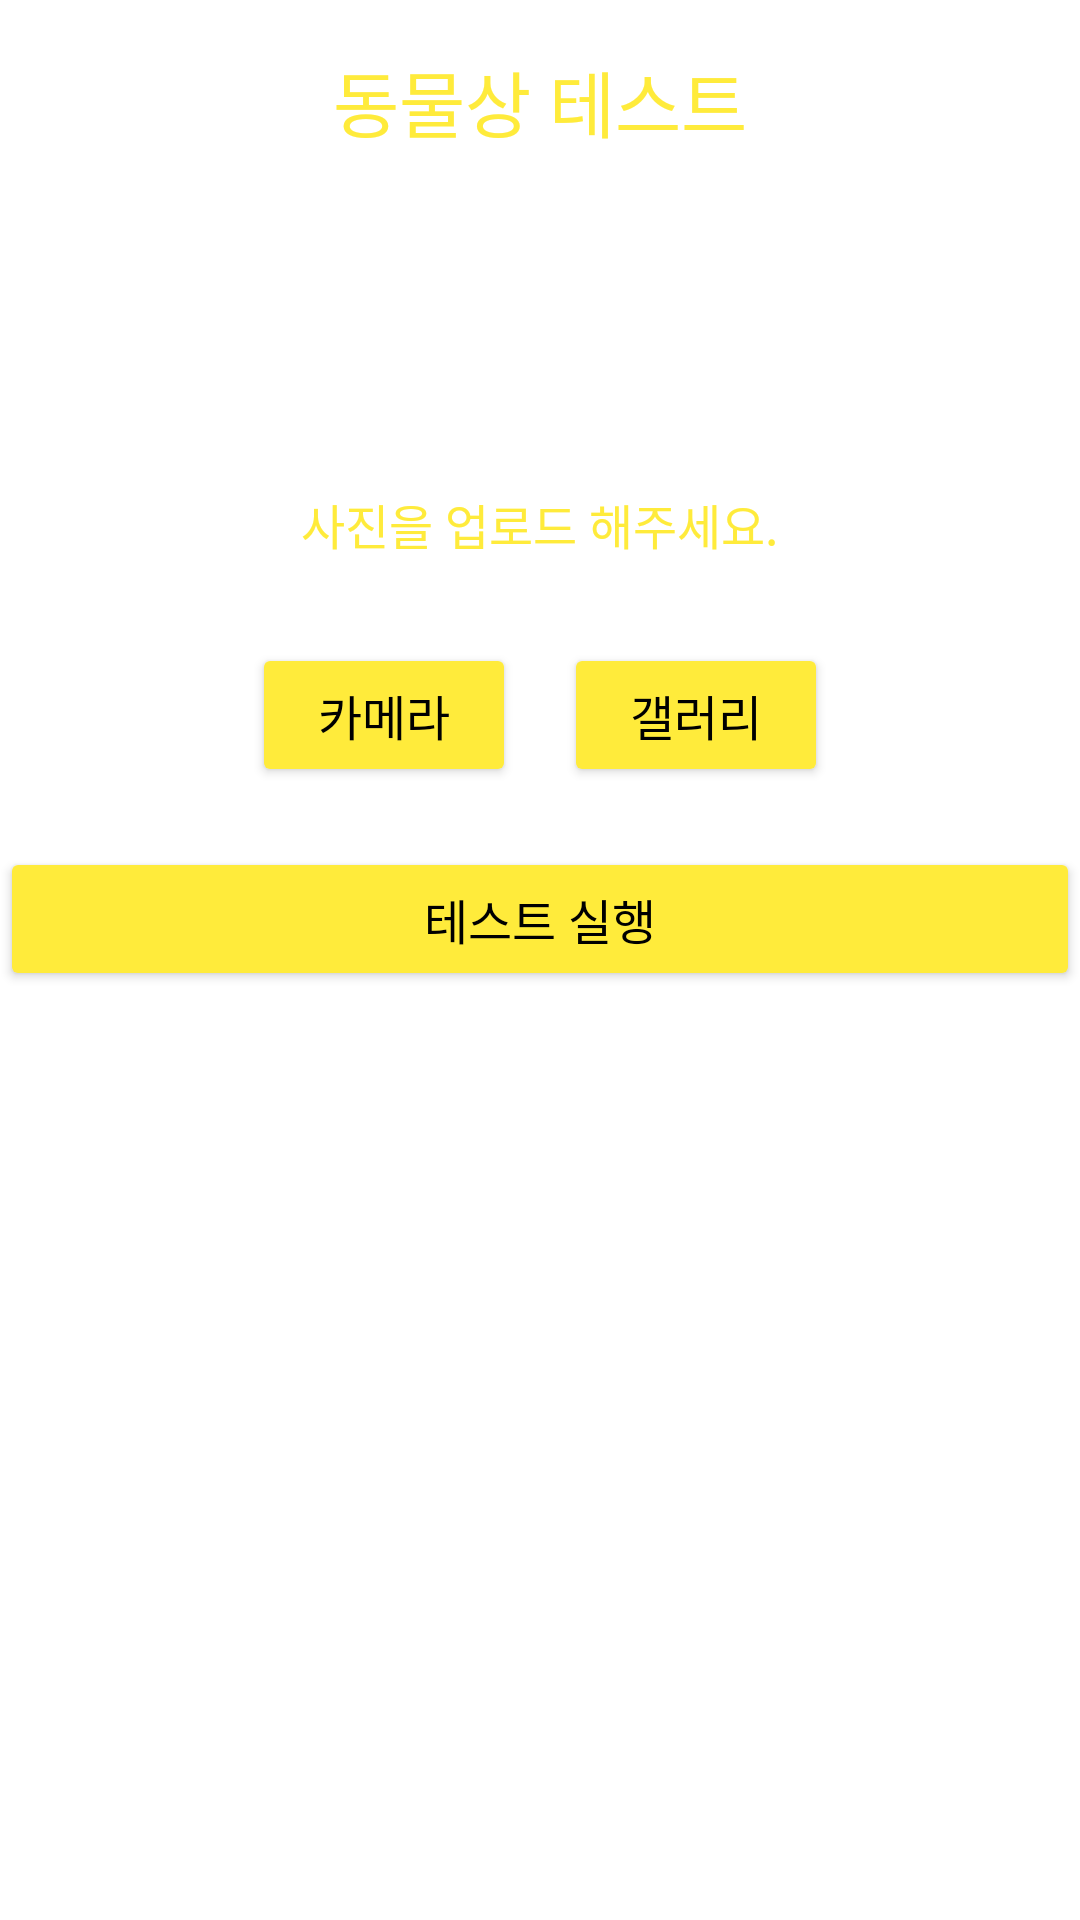

Here is an Android app screen rendered from its layout file. Give the layout XML and the strings, colors and styles it references.
<!-- AndroidManifest.xml: application theme Theme.AnimalFace_APP -->
<!-- res/layout/activity_animal_face.xml -->
<?xml version="1.0" encoding="utf-8"?>
<androidx.constraintlayout.widget.ConstraintLayout
    xmlns:android="http://schemas.android.com/apk/res/android"
    xmlns:app="http://schemas.android.com/apk/res-auto"
    xmlns:tools="http://schemas.android.com/tools"
    android:layout_width="match_parent"
    android:layout_height="match_parent"
    tools:context=".AnimalFaceActivity"
    android:background="@android:color/white">

    <LinearLayout
        android:layout_width="match_parent"
        android:layout_height="match_parent"
        android:orientation="vertical"
        tools:layout_editor_absoluteX="0dp"
        tools:layout_editor_absoluteY="-171dp">

        <TextView
            android:id="@+id/animal_test_title"
            android:layout_width="wrap_content"
            android:layout_height="wrap_content"
            android:layout_marginTop="16dp"
            android:layout_gravity="center"
            android:text="동물상 테스트"
            android:textSize="24sp"
            android:textColor="#FFEB3B" />

        <ImageView
            android:id="@+id/resultUserImage"
            android:layout_width="match_parent"
            android:layout_height="wrap_content"
            android:layout_marginTop="50dp"
            android:adjustViewBounds="true"
            android:maxWidth="300dp"
            android:maxHeight="200dp"
            android:src="@drawable/download" />

        <LinearLayout
            android:layout_width="match_parent"
            android:layout_height="wrap_content"
            android:layout_marginTop="50dp"
            android:orientation="vertical"
            android:gravity="center">

            <TextView
                android:id="@+id/predict_send_text"
                android:layout_width="wrap_content"
                android:layout_height="wrap_content"
                android:text="사진을 업로드 해주세요."
                android:textSize="16sp"
                android:gravity="center"
                android:padding="12dp"
                android:background="#00000000"
                android:textColor="#FFEB3B" />

            <LinearLayout
                android:layout_width="wrap_content"
                android:layout_height="wrap_content"
                android:layout_marginTop="16dp"
                android:orientation="horizontal"
                android:gravity="center">

                <Button
                    android:id="@+id/cameraBtn"
                    android:layout_width="wrap_content"
                    android:layout_height="wrap_content"
                    android:text="카메라"
                    android:textSize="16sp"
                    android:padding="12dp"
                    android:backgroundTint="#FFEB3B"
                    android:textColor="@color/black" />

                <Button
                    android:id="@+id/galleryBtn"
                    android:layout_width="wrap_content"
                    android:layout_height="wrap_content"
                    android:text="갤러리"
                    android:textSize="16sp"
                    android:padding="12dp"
                    android:layout_marginStart="16dp"
                    android:backgroundTint="#FFEB3B"
                    android:textColor="@color/black" />
            </LinearLayout>

            <Button
                android:id="@+id/predictSendBtn"
                android:layout_width="match_parent"
                android:layout_height="wrap_content"
                android:text="테스트 실행"
                android:textSize="16sp"
                android:padding="12dp"
                android:layout_marginTop="20dp"
                android:backgroundTint="#FFEB3B"
                android:textColor="@color/black"
                android:gravity="center" />

        </LinearLayout>

    </LinearLayout>

</androidx.constraintlayout.widget.ConstraintLayout>
<!-- resources referenced by this layout -->
<resources>
  <color name="black">#FF000000</color>
  <style name="Theme.AnimalFace_APP" parent="Base.Theme.AnimalFace_APP" />
  <style name="Base.Theme.AnimalFace_APP" parent="Theme.Material3.DayNight.NoActionBar">
      </style>
</resources>
